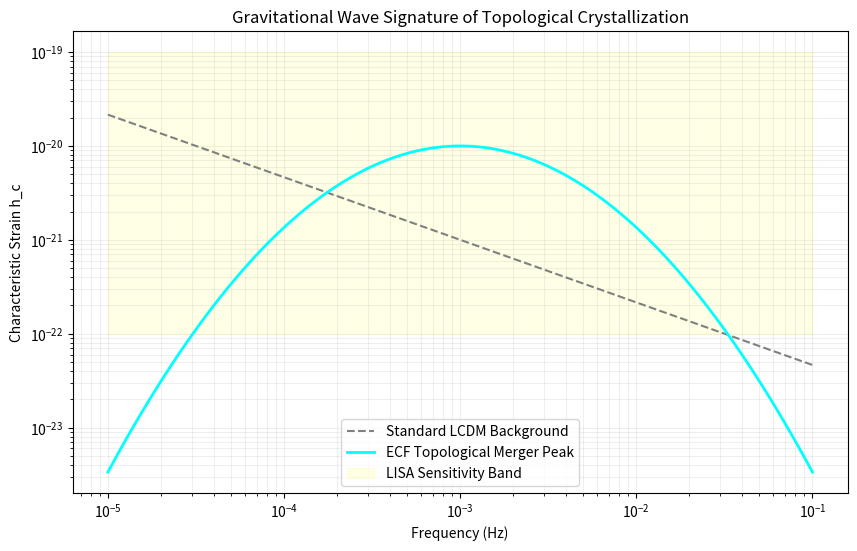

Python code for this plot:
#!/usr/bin/env python3
# -*- coding: utf-8 -*-
"""
=============================================================================
Project     : Foundation II: The Chiral Universe (ECF Model)
Script      : simulate_ecf_gw_signature.py
Description : 
    Calculates the Gravitational Wave (GW) strain generated by the 
    topological crystallization and mergers. 
    
PHYSICS NOTE:
    The peak frequency is determined by the Super-Knot mass (~10^5 M_sun).
    In the ECF model, the absence of an event horizon in these knots 
    leads to secondary "echoes" in the GW signal, a key test for LISA.
=============================================================================
"""
import numpy as np
import matplotlib.pyplot as plt

# Parameters for the ECF GW background
f = np.logspace(-5, -1, 100)  # Frequency range (LISA Band)
h_standard = 1e-21 * (f/1e-3)**(-2/3) # Standard background

# ECF specific signature: Peak due to 10^5 M_sun mergers
def ecf_signal(freq):
    peak_f = 1e-3 # 1 mHz, typical for 10^5 solar masses
    return 1e-20 * np.exp(-(np.log10(freq/peak_f))**2 / 0.5)

plt.figure(figsize=(10, 6))
plt.loglog(f, h_standard, '--', label='Standard LCDM Background', color='gray')
plt.loglog(f, ecf_signal(f), label='ECF Topological Merger Peak', color='cyan', lw=2)
plt.fill_between(f, 1e-22, 1e-19, alpha=0.1, color='yellow', label='LISA Sensitivity Band')

plt.title("Gravitational Wave Signature of Topological Crystallization")
plt.xlabel("Frequency (Hz)")
plt.ylabel("Characteristic Strain h_c")
plt.legend()
plt.grid(True, which="both", ls="-", alpha=0.2)
#plt.show()
